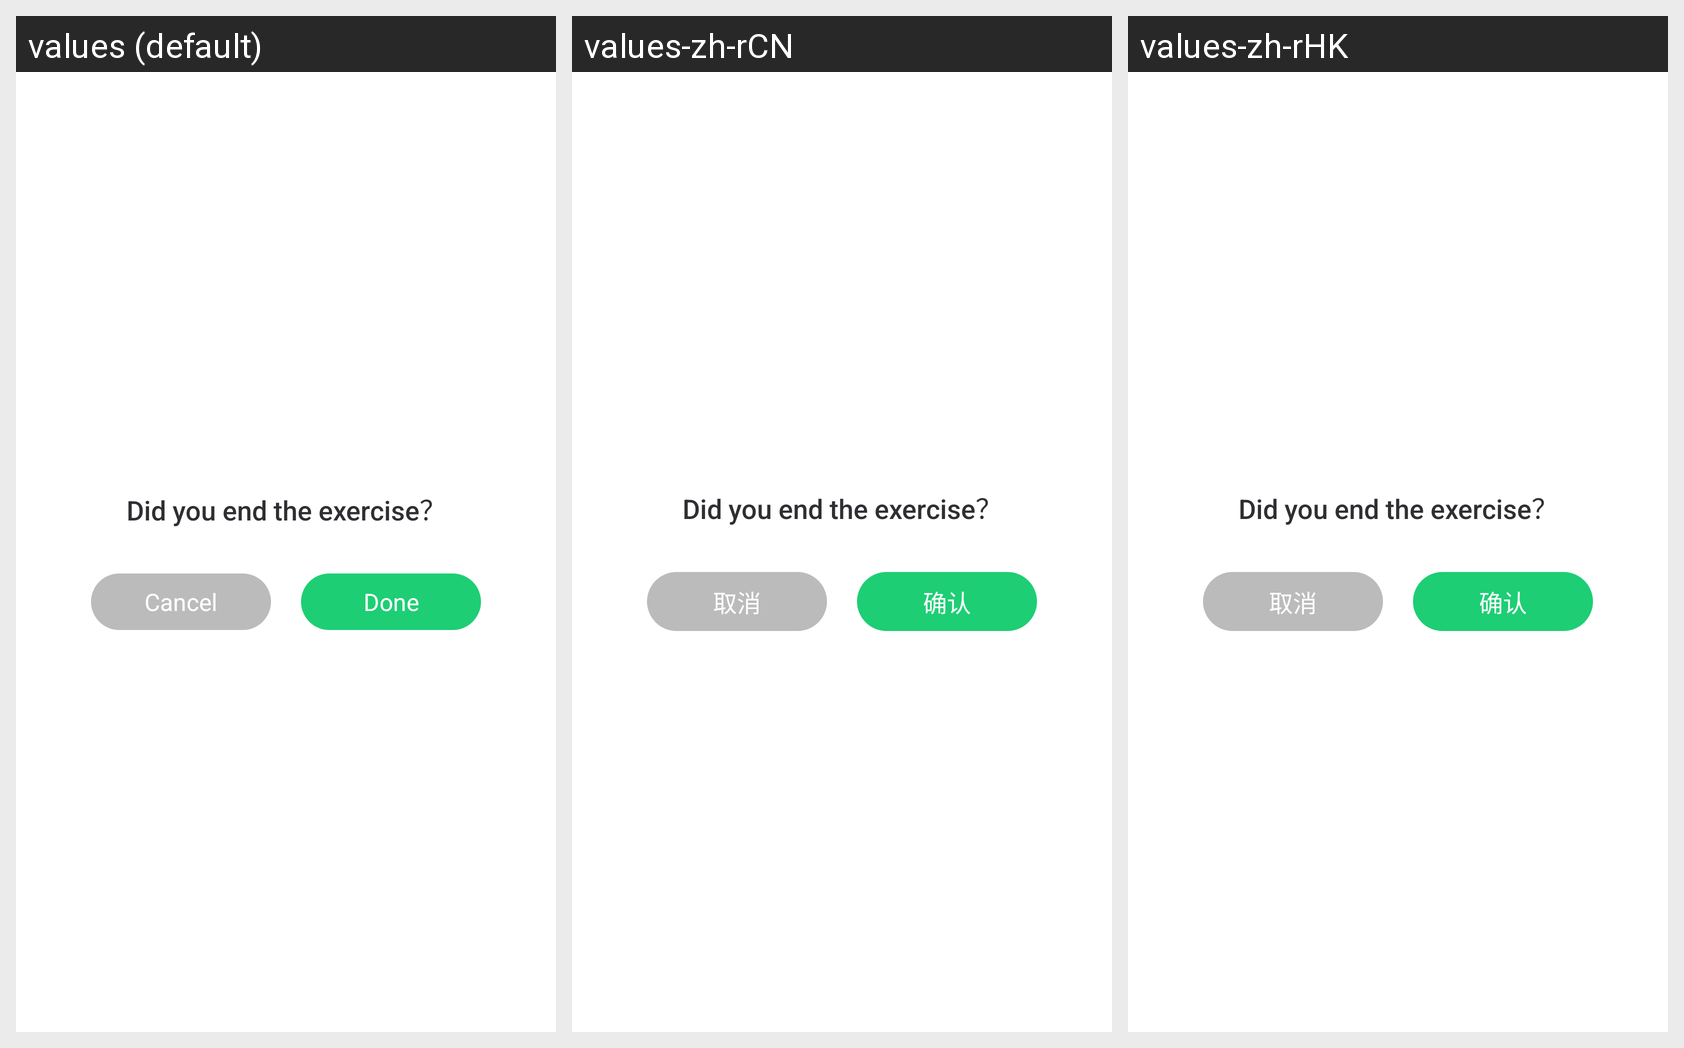

This grid shows one Android layout under several languages. Give, for every string resource on the screen, its name, the default text and each shown locale's text.
Android screen res/layout/dialog_yes_or_no_layout.xml rendered under 3 locales, left to right: values (default), values-zh-rCN, values-zh-rHK. Device: Nexus 5 (rendered at 1080×1920; each locale shown at half size, 540×960, under a caption strip naming it); theme Theme.MaterialComponents.DayNight.NoActionBar.
Strings drawn on this screen, with the default value and each locale's value (text and hints the layout hard-codes, and strings that could not be matched under every locale, appear in the picture but are not listed):

dialog_cancel
  values: Cancel
  values-zh-rCN: 取消
  values-zh-rHK: 取消

dialog_ok
  values: Done
  values-zh-rCN: 确认
  values-zh-rHK: 确认
